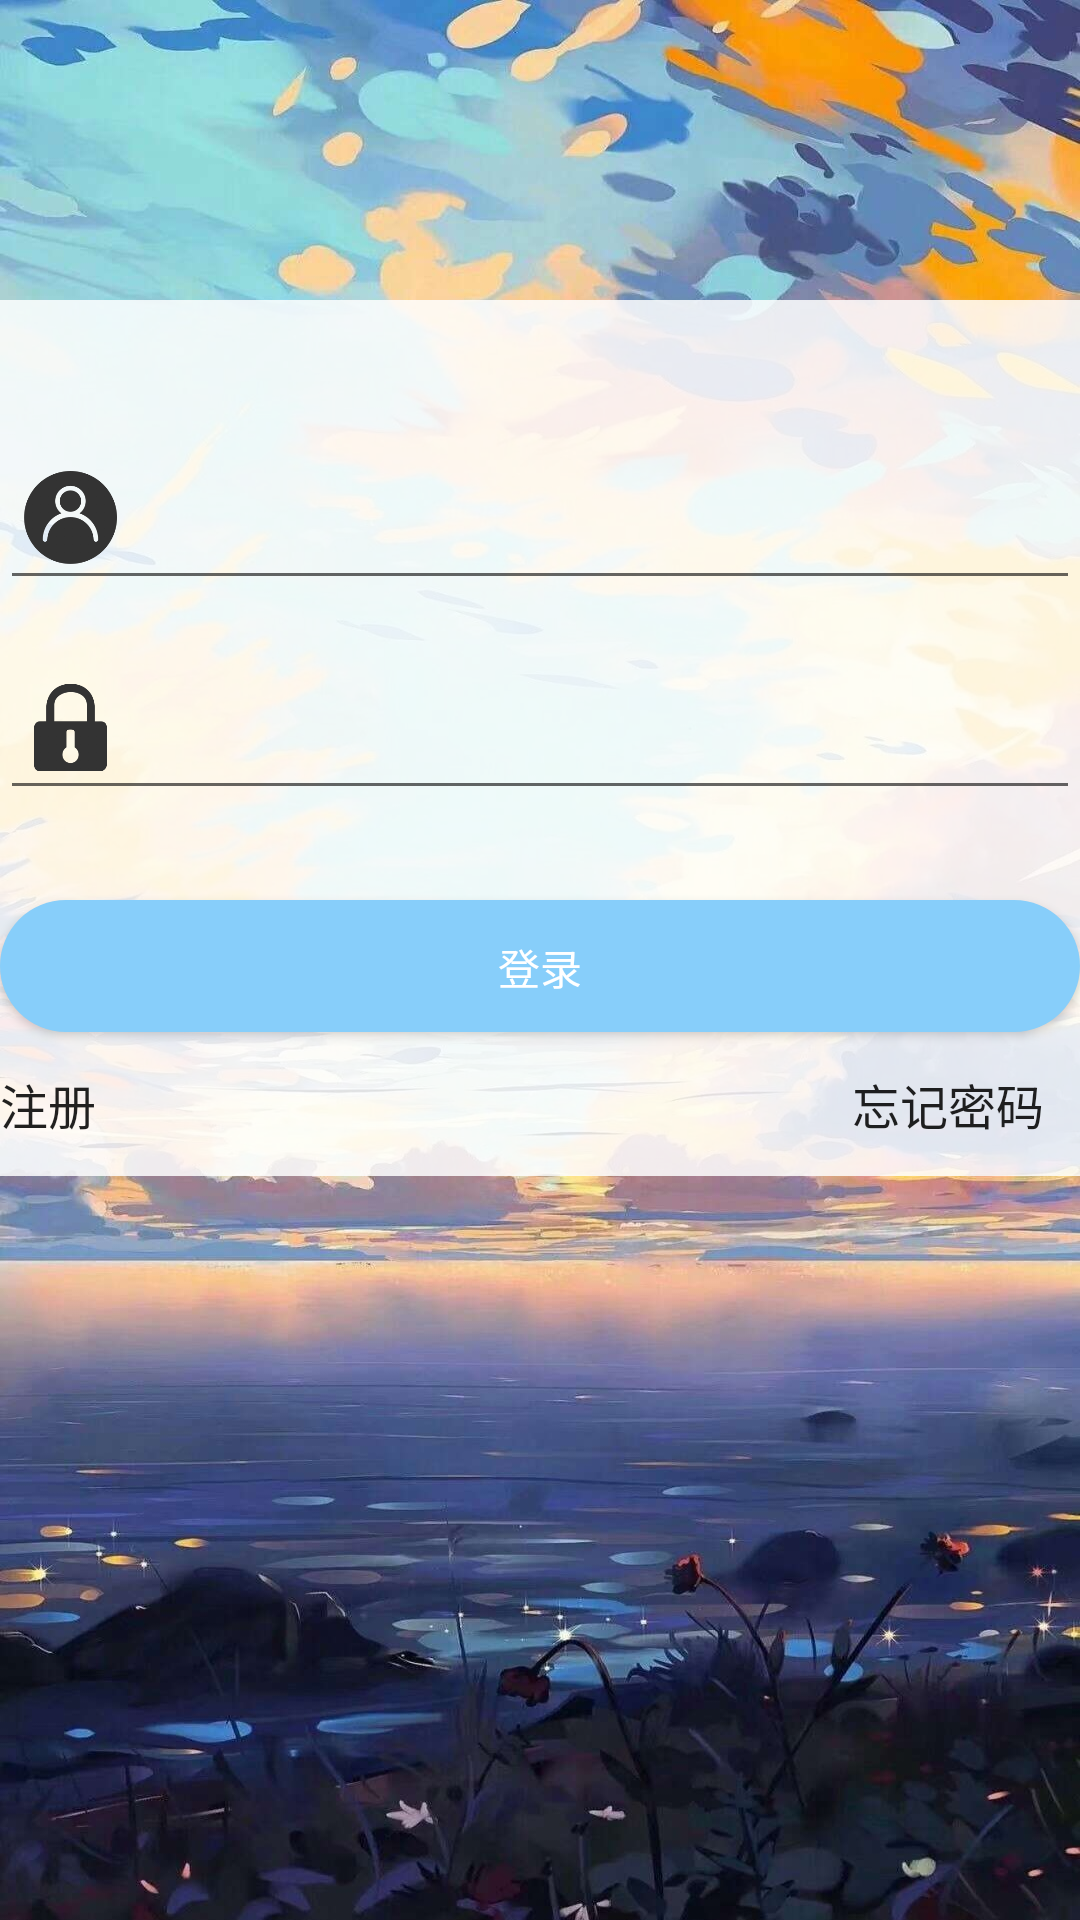

Reconstruct the res/layout file that produces this screen, plus the resources it refers to.
<!-- AndroidManifest.xml: application theme AppTheme -->
<!-- res/layout/activity_main.xml -->
<?xml version="1.0" encoding="utf-8"?>
<androidx.constraintlayout.widget.ConstraintLayout xmlns:android="http://schemas.android.com/apk/res/android"
    xmlns:app="http://schemas.android.com/apk/res-auto"
    xmlns:tools="http://schemas.android.com/tools"
    android:layout_width="match_parent"
    android:layout_height="match_parent"
    android:background="@mipmap/bk2k"
    tools:context=".MainActivity">

    <RelativeLayout
        android:id="@+id/login_layout"
        android:layout_width="fill_parent"
        android:layout_height="wrap_content"
        android:layout_marginTop="100dp"
        android:background="#D7FFFFFF"
        android:gravity="center"
        app:layout_constraintTop_toTopOf="parent"
        tools:ignore="MissingConstraints"
        tools:layout_editor_absoluteX="5dp">

        <FrameLayout
            android:id="@+id/usename_layout"
            android:layout_width="fill_parent"
            android:layout_height="wrap_content"
            android:layout_marginTop="55dp"
            android:gravity="center">

            <EditText
                android:id="@+id/usename"
                android:layout_width="fill_parent"
                android:layout_height="40dp"
                android:layout_marginTop="5dp"
                android:inputType="number"
                android:maxLength="20"
                android:paddingLeft="55dp"
                android:paddingRight="60dp" />

            <ImageView
                android:layout_width="31dp"
                android:layout_height="35dp"
                android:layout_gravity="left|center_horizontal"
                android:layout_marginStart="8dp"
                android:layout_marginLeft="8dp"
                android:src="@mipmap/user"
                android:visibility="visible" />

            <TextView
                android:layout_width="40dp"
                android:layout_height="50dp"
                android:layout_gravity="left|center_vertical"
                android:layout_marginTop="4dp"
                android:gravity="center"
                android:text="+62"
                android:textSize="18sp"
                android:visibility="invisible" />


        </FrameLayout>

        <FrameLayout
            android:id="@+id/usecode_layout"
            android:layout_width="fill_parent"
            android:layout_height="wrap_content"
            android:layout_below="@id/usename_layout"
            android:layout_marginTop="6dp"
            android:gravity="center">

            <EditText
                android:id="@+id/password"
                android:layout_width="fill_parent"
                android:layout_height="55dp"
                android:inputType="textPassword"
                android:maxLength="20"
                android:paddingLeft="55dp"
                android:paddingRight="60dp" />

            <ImageView
                android:layout_width="31dp"
                android:layout_height="35dp"
                android:layout_gravity="left|center_vertical"
                android:layout_marginStart="8dp"
                android:layout_marginLeft="8dp"
                android:src="@mipmap/password" />

        </FrameLayout>

        <Button
            android:id="@+id/login"
            android:layout_width="fill_parent"
            android:layout_height="44dp"
            android:layout_below="@id/usecode_layout"
            android:layout_marginTop="30dp"
            android:background="@drawable/button_shape"
            android:gravity="center"
            android:onClick="sendMessage"
            android:text="登录"
            android:textColor="@android:color/white" />

        <Button
            android:id="@+id/login_error"
            android:layout_width="wrap_content"
            android:layout_height="wrap_content"
            android:layout_below="@id/login"
            android:layout_alignRight="@id/login"
            android:background="#00000000"
            android:text="忘记密码"
            android:textSize="16sp" />

        <Button
            android:id="@+id/register"
            android:layout_width="wrap_content"
            android:layout_height="wrap_content"
            android:layout_below="@id/login"
            android:layout_alignLeft="@id/login"
            android:background="#00000000"
            android:gravity="left|center_vertical"
            android:text="注册"
            android:textSize="16sp"
            android:visibility="visible" />


    </RelativeLayout>
</androidx.constraintlayout.widget.ConstraintLayout>
<!-- resources referenced by this layout -->
<resources>
  <!-- drawable button_shape (drawable) -->
  <?xml version="1.0" encoding="utf-8"?>
  <shape xmlns:android="http://schemas.android.com/apk/res/android">
  
      
  
      
      <solid android:color="#87CEFA" />
      
      <corners android:radius="30dip" />
      <padding
          android:bottom="12dp"
          android:left="63dp"
          android:right="63dp"
          android:top="12dp"
          />
      
  
  
  
  
  </shape>
  <!-- mipmap bk2k: jpeg bitmap (mipmap-xxhdpi, 300848 bytes) -->
  <!-- mipmap password: png bitmap (mipmap-hdpi, 7595 bytes) -->
  <!-- mipmap user: png bitmap (mipmap-hdpi, 16335 bytes) -->
  <style name="AppTheme" parent="Theme.AppCompat.Light.DarkActionBar">
          
          <item name="colorPrimary">#B956ABEF</item>
          <item name="colorPrimaryDark">#B956ABEF</item>
          <item name="colorAccent">#2196F3</item>
      </style>
</resources>
